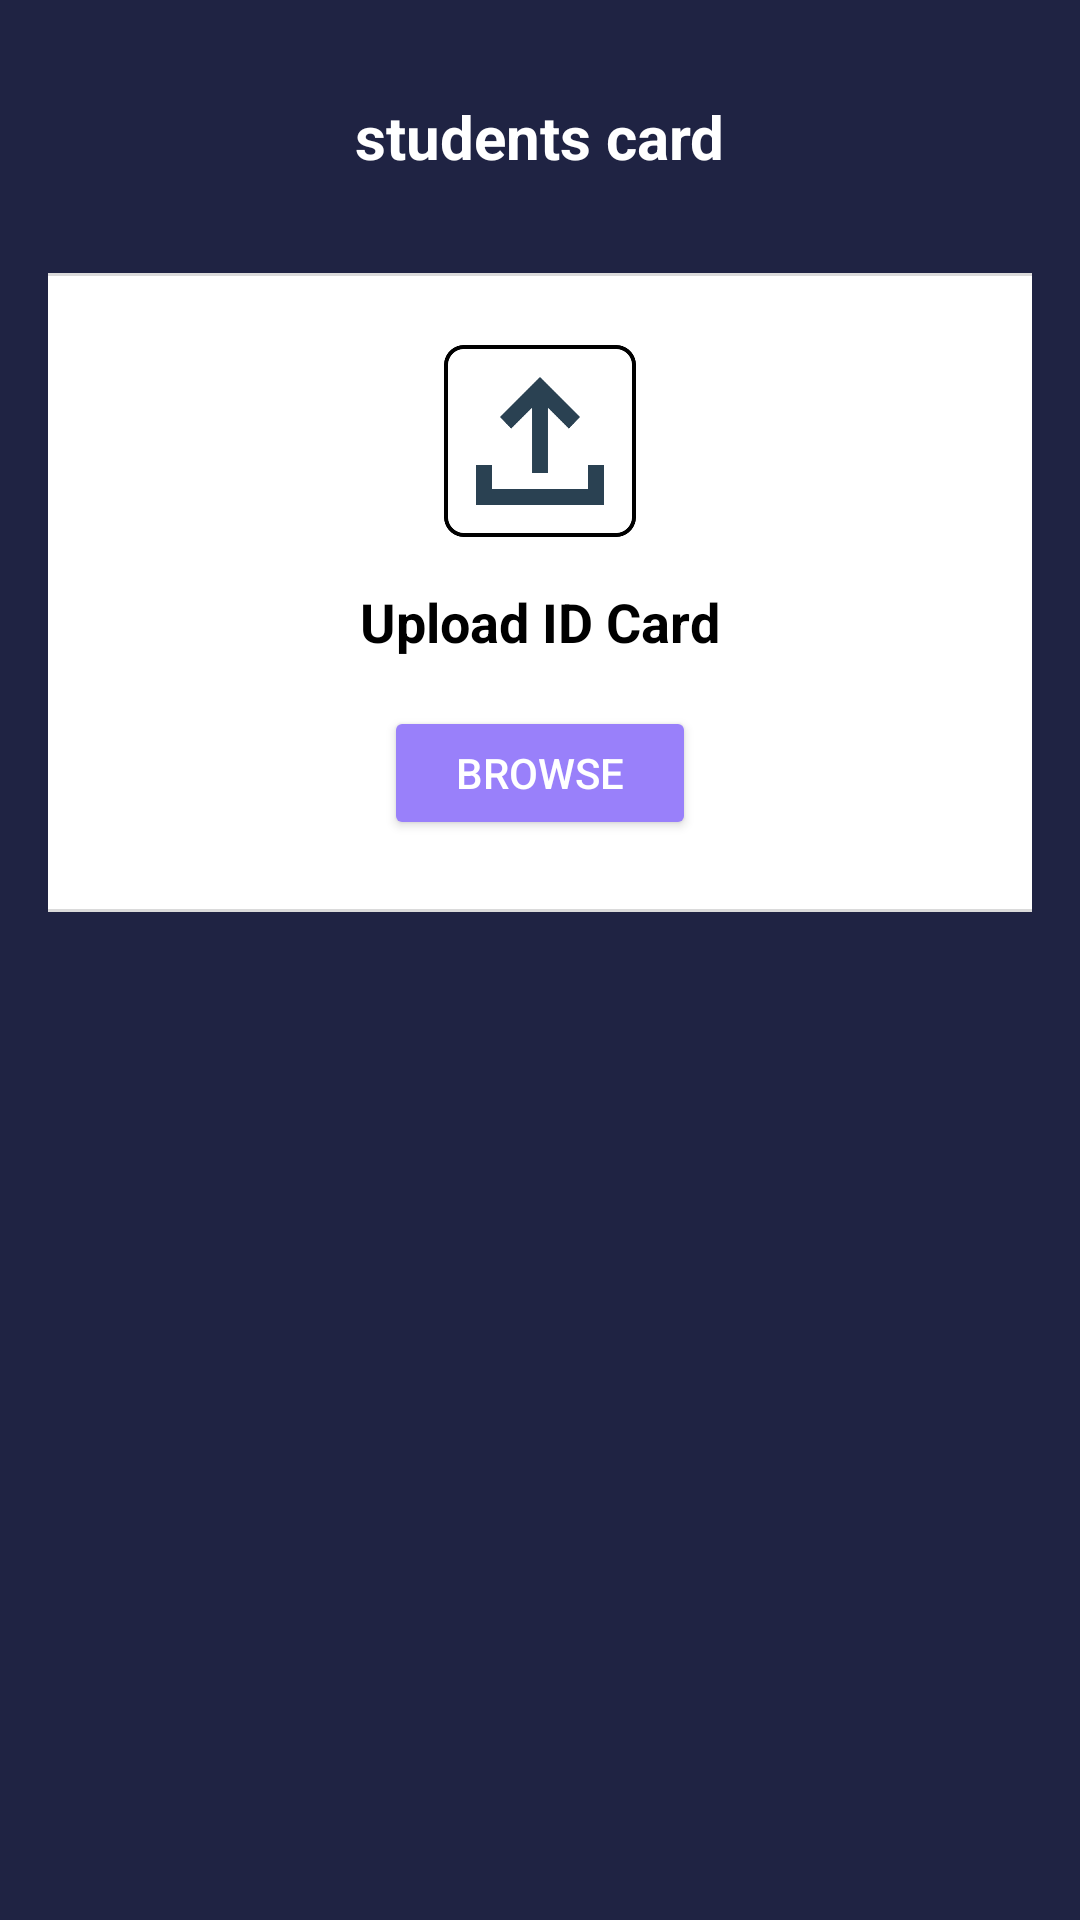

This screen was rendered from an Android layout file. Write that file and the resources it references.
<!-- AndroidManifest.xml: application theme Theme.MAD_PROJECT -->
<!-- res/layout/fragment_student_card.xml -->
<?xml version="1.0" encoding="utf-8"?>
<FrameLayout xmlns:android="http://schemas.android.com/apk/res/android"
    xmlns:tools="http://schemas.android.com/tools"
    android:layout_width="match_parent"
    android:layout_height="match_parent"
    tools:context=".fragment.StudentCardFragment">
    <LinearLayout
        android:layout_width="match_parent"
        android:layout_height="match_parent"
        android:orientation="vertical"
        android:background="@color/primary"

        android:gravity="top|center_horizontal"
        android:padding="16dp"
        tools:context=".StudentCard">

        
        <TextView
            android:id="@+id/textView"
            android:layout_width="wrap_content"
            android:layout_height="wrap_content"
            android:layout_marginTop="16dp"
            android:text="students card"
            android:textColor="@android:color/white"
            android:textSize="20sp"
            android:textStyle="bold" />

        
        <LinearLayout
            android:id="@+id/card_upload"
            android:layout_width="373dp"
            android:layout_height="213dp"
            android:layout_marginHorizontal="24dp"
            android:layout_marginTop="32dp"
            android:visibility="visible"
            android:background="@drawable/card_up"
            android:gravity="center"
            android:orientation="vertical"
            android:padding="24dp">

            <ImageView
                android:id="@+id/imageInput"
                android:layout_width="64dp"
                android:layout_height="64dp"
                android:layout_marginBottom="16dp"
                android:src="@drawable/upload_icon" />

            <TextView
                android:id="@+id/textUIC"
                android:layout_width="wrap_content"
                android:layout_height="wrap_content"
                android:layout_marginBottom="12dp"
                android:textStyle="bold"
                android:text="@string/title_Upload_ID_Card"
                android:textColor="@android:color/black"
                android:textSize="18sp" />

            <Button
                android:id="@+id/button"
                android:layout_width="wrap_content"
                android:layout_height="wrap_content"
                android:layout_marginTop="4dp"
                android:backgroundTint="#9980FA"
                android:paddingHorizontal="24dp"
                android:paddingVertical="8dp"
                android:text="Browse"
                android:textColor="@android:color/white" />
        </LinearLayout>
        <LinearLayout
            android:id="@+id/show_image_card"
            android:layout_width="373dp"
            android:layout_height="213dp"
            android:layout_marginHorizontal="24dp"
            android:layout_marginTop="32dp"
            android:visibility="gone"
            android:background="@drawable/card_up"
            android:gravity="center"
            android:orientation="vertical"
            android:padding="24dp">
            <com.google.android.material.imageview.ShapeableImageView
                android:id="@+id/rec_image"
                android:layout_width="wrap_content"
                android:layout_height="wrap_content"
                android:src="@drawable/aba_icon"
                />

        </LinearLayout>


    </LinearLayout>


</FrameLayout>
<!-- resources referenced by this layout -->
<resources>
  <color name="primary">#1F2343</color>
  <!-- drawable aba_icon: png bitmap (drawable, 97395 bytes) -->
  <!-- drawable card_up (drawable) -->
  <?xml version="1.0" encoding="utf-8"?>
  <shape xmlns:android="http://schemas.android.com/apk/res/android"
      android:shape="rectangle">
  
      <solid android:color="@android:color/white" />
      <corners android:radius="20dp" />
      <stroke android:width="1dp" android:color="#DADADA" />
  </shape>
  <!-- drawable upload_icon: png bitmap (drawable, 8500 bytes) -->
  <string name="title_Upload_ID_Card">Upload ID Card</string>
  <style name="Theme.MAD_PROJECT" parent="Base.Theme.MAD_PROJECT" />
  <style name="Base.Theme.MAD_PROJECT" parent="Theme.Material3.Light.NoActionBar">
          
          
      </style>
</resources>
